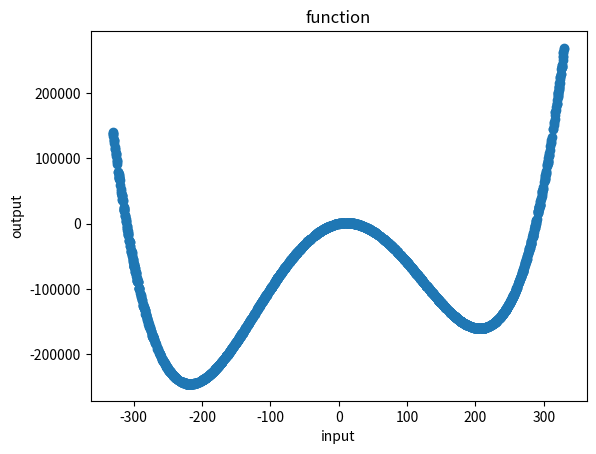

Generate this figure with matplotlib: (Note: this script raises an exception after producing the figure.)
"""
Create function to illustrate optimization
"""

import matplotlib.pyplot as plt
import math
import numpy as np

inputs = np.random.uniform(-330, 330, 2000)
outputs = [x**4 + (0.4*(x-20))**3+(x-40)**2 + 500 for x in inputs]
outputs = [(0.1*x)**4-(3*x)**2 + 200*x + 200*math.sin(0.01*x) for x in inputs]

title = 'function'
file = 'function.pdf'
plt.plot(inputs, outputs, 'o')
plt.xlabel('input')
plt.ylabel('output')
plt.title(title)
plt.savefig('images/' + file)
